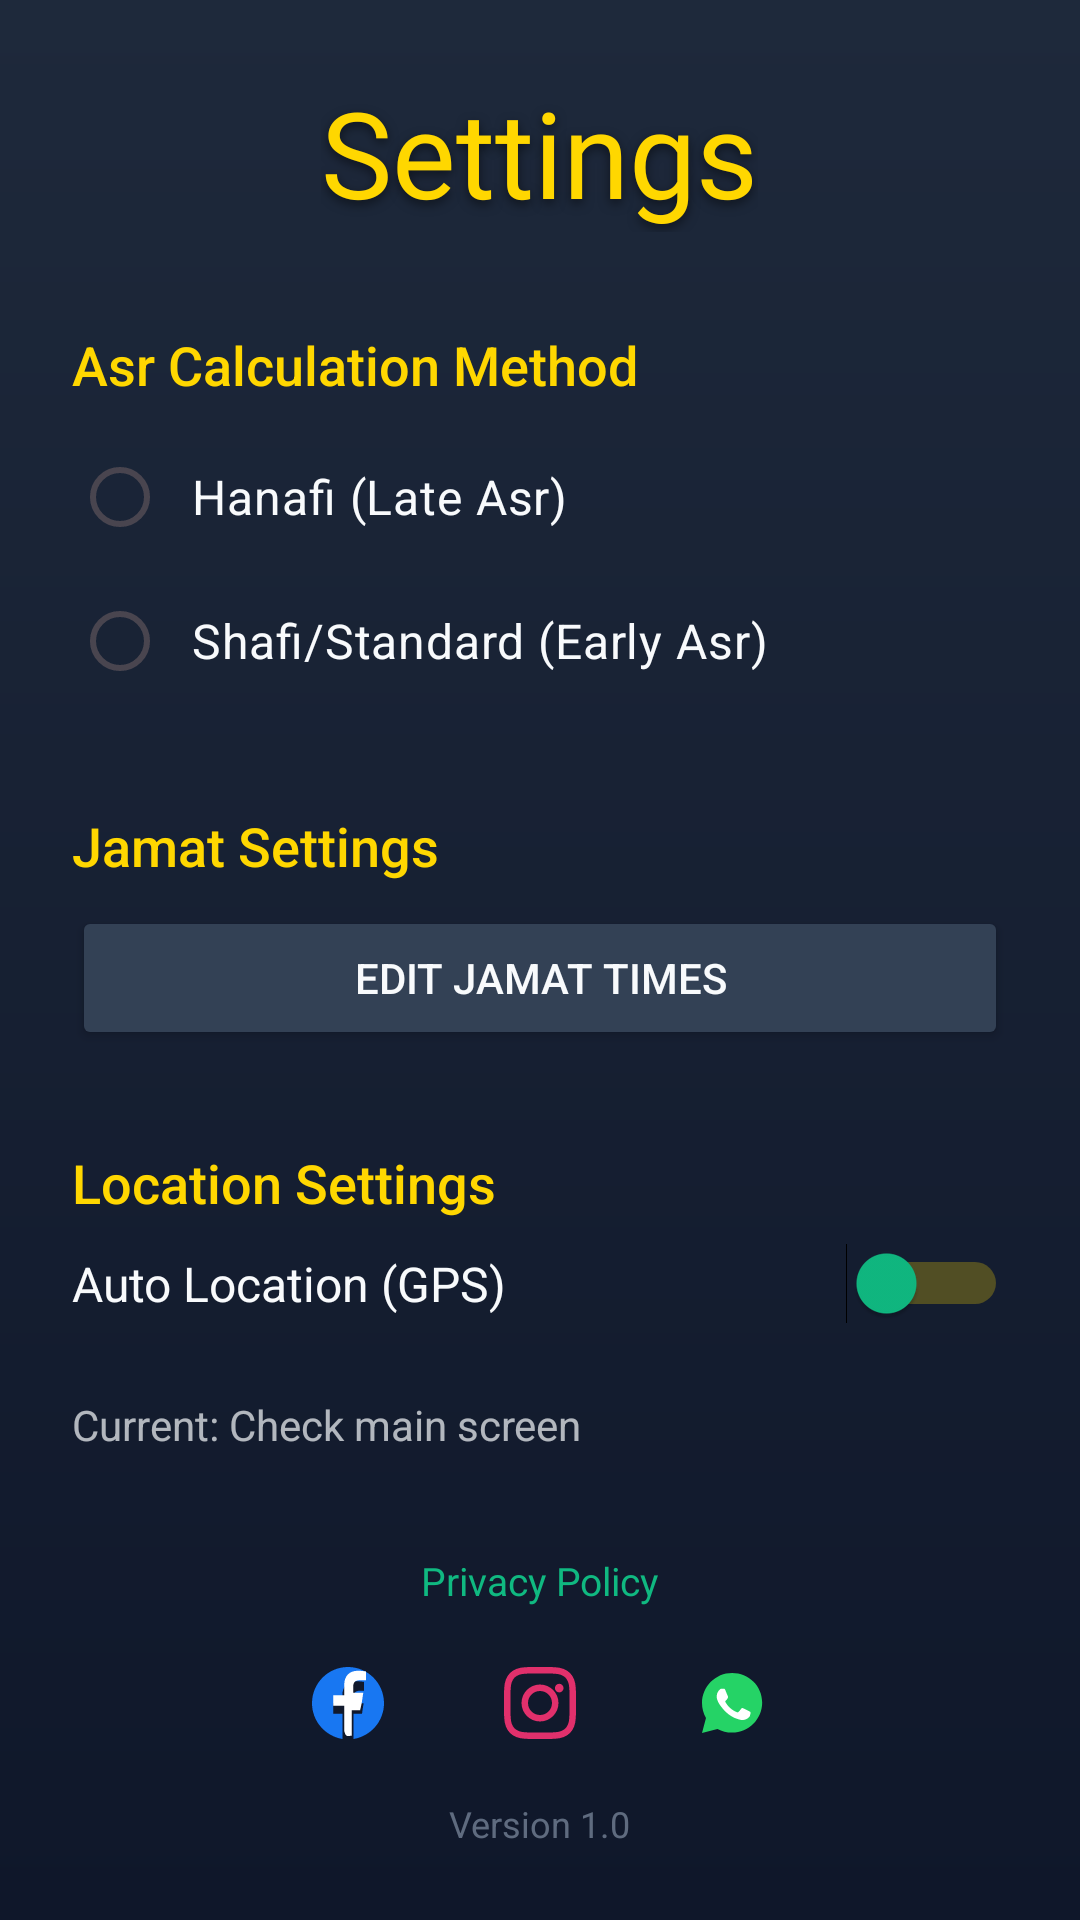

Produce the Android XML layout that renders to this screen, including the resource entries it uses.
<!-- AndroidManifest.xml: activity theme Theme.PrayerClock -->
<!-- res/layout/activity_settings.xml -->
<?xml version="1.0" encoding="utf-8"?>
<LinearLayout xmlns:android="http://schemas.android.com/apk/res/android"
    android:layout_width="match_parent"
    android:layout_height="match_parent"
    android:orientation="vertical"
    android:padding="24dp"
    android:background="@drawable/bg_gradient_main">

    <TextView
        android:layout_width="wrap_content"
        android:layout_height="wrap_content"
        android:text="Settings"
        android:textColor="@color/gold_accent"
        android:textSize="40sp"
        android:fontFamily="@font/jameel_noori_nastaleeq"
        android:layout_gravity="center_horizontal"
        android:layout_marginBottom="32dp"
        android:shadowColor="#80000000"
        android:shadowDx="0"
        android:shadowDy="4"
        android:shadowRadius="8"/>

    
    <TextView
        android:layout_width="wrap_content"
        android:layout_height="wrap_content"
        android:text="Asr Calculation Method"
        android:textColor="@color/gold_accent"
        android:textSize="18sp"
        android:fontFamily="sans-serif-medium"
        android:layout_marginBottom="8dp"/>

    <RadioGroup
        android:id="@+id/rgMadhab"
        android:layout_width="match_parent"
        android:layout_height="wrap_content"
        android:orientation="vertical"
        android:layout_marginBottom="32dp">

        <RadioButton
            android:id="@+id/rbHanafi"
            android:layout_width="wrap_content"
            android:layout_height="wrap_content"
            android:text="Hanafi (Late Asr)"
            android:textColor="@color/text_primary"
            android:buttonTint="@color/gold_accent"
            android:textSize="16sp"
            android:padding="8dp"/>

        <RadioButton
            android:id="@+id/rbShafi"
            android:layout_width="wrap_content"
            android:layout_height="wrap_content"
            android:text="Shafi/Standard (Early Asr)"
            android:textColor="@color/text_primary"
            android:buttonTint="@color/gold_accent"
            android:textSize="16sp"
            android:padding="8dp"/>
    </RadioGroup>

    
    <TextView
        android:layout_width="wrap_content"
        android:layout_height="wrap_content"
        android:text="Jamat Settings"
        android:textColor="@color/gold_accent"
        android:textSize="18sp"
        android:fontFamily="sans-serif-medium"
        android:layout_marginBottom="8dp"/>

    <Button
        android:id="@+id/btnEditJamatTimes"
        android:layout_width="match_parent"
        android:layout_height="wrap_content"
        android:text="Edit Jamat Times"
        android:textColor="@color/text_primary"
        android:backgroundTint="@color/slate_800"
        android:layout_marginBottom="32dp"/>

    
    <TextView
        android:layout_width="wrap_content"
        android:layout_height="wrap_content"
        android:text="Location Settings"
        android:textColor="@color/gold_accent"
        android:textSize="18sp"
        android:fontFamily="sans-serif-medium"
        android:layout_marginBottom="8dp"/>

    <LinearLayout
        android:layout_width="match_parent"
        android:layout_height="wrap_content"
        android:orientation="horizontal"
        android:gravity="center_vertical"
        android:layout_marginBottom="16dp">

        <TextView
            android:layout_width="0dp"
            android:layout_height="wrap_content"
            android:layout_weight="1"
            android:text="Auto Location (GPS)"
            android:textColor="@color/text_primary"
            android:textSize="16sp"/>

        <Switch
            android:id="@+id/switchAutoLocation"
            android:layout_width="wrap_content"
            android:layout_height="wrap_content"
            android:thumbTint="@color/emerald_500"
            android:trackTint="@color/gold_accent"/>
    </LinearLayout>

    <LinearLayout
        android:id="@+id/llManualSearch"
        android:layout_width="match_parent"
        android:layout_height="wrap_content"
        android:orientation="vertical"
        android:visibility="gone">

        <LinearLayout
            android:layout_width="match_parent"
            android:layout_height="wrap_content"
            android:orientation="horizontal"
            android:layout_marginBottom="8dp">

            <EditText
                android:id="@+id/etSearchQuery"
                android:layout_width="0dp"
                android:layout_height="wrap_content"
                android:layout_weight="1"
                android:hint="Enter City (e.g. Lahore)"
                android:textColor="@color/text_primary"
                android:textColorHint="@color/text_secondary"
                android:inputType="textCapWords"
                android:backgroundTint="@color/gold_accent"/>

            <Button
                android:id="@+id/btnSearch"
                android:layout_width="wrap_content"
                android:layout_height="wrap_content"
                android:text="Search"
                android:textColor="@color/text_primary"
                android:backgroundTint="@color/slate_800"/>
        </LinearLayout>
        
        <TextView
             android:text="Enter city name and search to set manual location."
             android:textColor="@color/text_secondary"
             android:alpha="0.8"
             android:textSize="12sp"
             android:layout_width="match_parent"
             android:layout_height="wrap_content"/>
    </LinearLayout>

    <TextView
        android:id="@+id/tvCurrentLocationInfo"
        android:layout_width="match_parent"
        android:layout_height="wrap_content"
        android:text="Current: Check main screen"
        android:textColor="@color/text_primary"
        android:alpha="0.7"
        android:layout_marginTop="8dp"
        android:textSize="14sp"/>
    <Space
        android:layout_width="match_parent"
        android:layout_height="0dp"
        android:layout_weight="1"/>

    <TextView
        android:id="@+id/tvPrivacyPolicy"
        android:layout_width="wrap_content"
        android:layout_height="wrap_content"
        android:layout_gravity="center_horizontal"
        android:layout_marginTop="16dp"
        android:text="Privacy Policy"
        android:textColor="@color/emerald_500"
        android:textSize="13sp"
        android:textStyle="normal"
        android:clickable="true"
        android:focusable="true"
        android:background="?attr/selectableItemBackgroundBorderless" />

    <LinearLayout
        android:layout_width="wrap_content"
        android:layout_height="wrap_content"
        android:layout_gravity="center_horizontal"
        android:layout_marginTop="8dp"
        android:orientation="horizontal">

        <ImageView
            android:id="@+id/btnFacebook"
            android:layout_width="48dp"
            android:layout_height="48dp"
            android:src="@drawable/ic_facebook"
            android:padding="12dp"
            android:background="?attr/selectableItemBackgroundBorderless"
            android:clickable="true"
            android:focusable="true"/>

        <ImageView
            android:id="@+id/btnInstagram"
            android:layout_width="48dp"
            android:layout_height="48dp"
            android:src="@drawable/ic_instagram"
            android:layout_marginStart="16dp"
            android:layout_marginEnd="16dp"
            android:padding="12dp"
            android:background="?attr/selectableItemBackgroundBorderless"
            android:clickable="true"
            android:focusable="true"/>

        <ImageView
            android:id="@+id/btnWhatsapp"
            android:layout_width="48dp"
            android:layout_height="48dp"
            android:src="@drawable/ic_whatsapp"
            android:padding="12dp"
            android:background="?attr/selectableItemBackgroundBorderless"
            android:clickable="true"
            android:focusable="true"/>
    </LinearLayout>

    <TextView
        android:id="@+id/tvAppVersion"
        android:layout_width="wrap_content"
        android:layout_height="wrap_content"
        android:text="Version 1.0"
        android:textColor="@color/text_secondary"
        android:alpha="0.6"
        android:textSize="12sp"
        android:layout_gravity="center_horizontal"
        android:layout_marginTop="8dp" />

</LinearLayout>
<!-- resources referenced by this layout -->
<resources>
  <color name="emerald_500">#10B981</color>
  <color name="gold_accent">#FFD700</color>
  <color name="slate_800">#334155</color>
  <color name="text_primary">#F8FAFC</color>
  <color name="text_secondary">#94A3B8</color>
  <!-- drawable bg_gradient_main (drawable) -->
  <?xml version="1.0" encoding="utf-8"?>
  <shape xmlns:android="http://schemas.android.com/apk/res/android"
      android:shape="rectangle">
      <gradient
          android:type="linear"
          android:angle="270"
          android:startColor="#1E293B"
          android:endColor="#0F172A" />
  </shape>
  <!-- drawable ic_facebook (drawable) -->
  <vector xmlns:android="http://schemas.android.com/apk/res/android"
      android:width="24dp"
      android:height="24dp"
      android:viewportWidth="24"
      android:viewportHeight="24">
    <path
        android:fillColor="#1877F2"
        android:pathData="M24,12.073C24,5.405 18.627,0 12,0S0,5.405 0,12.073c0,5.99 4.388,10.954 10.125,11.927v-8.437H7.078v-3.49h3.047V9.409c0,-3.007 1.792,-4.669 4.533,-4.669c1.312,0 2.686,0.235 2.686,0.235v2.953H15.83c-1.491,0 -1.956,0.925 -1.956,1.874v2.27h3.328l-0.532,3.49h-2.796v8.437C19.612,23.028 24,18.064 24,12.073z"/>
    <path
        android:fillColor="#FFFFFF"
        android:pathData="M16.561,12.073l0.532,-3.49h-3.328v-2.27c0,-0.949 0.465,-1.874 1.956,-1.874h2.247v-2.953c0,0 -1.374,-0.235 -2.686,-0.235c-2.741,0 -4.533,1.662 -4.533,4.669v3.49H7.078v3.49h3.671v8.437C11.168,22.955 11.581,23 12,23c0.419,0 0.832,-0.045 1.238,-0.126v-8.437h2.796z" />
  </vector>
  <!-- drawable ic_whatsapp (drawable) -->
  <vector xmlns:android="http://schemas.android.com/apk/res/android"
      android:width="24dp"
      android:height="24dp"
      android:viewportWidth="24"
      android:viewportHeight="24">
    <path
        android:fillColor="#25D366"
        android:pathData="M12.031,2C6.495,2 2,6.495 2,12.031c0,1.758 0.457,3.468 1.326,4.97L2,22l5.16,-1.353c1.455,0.796 3.099,1.215 4.871,1.215c5.535,0 10.031,-4.495 10.031,-10.031S17.566,2 12.031,2z"/>
    <path
        android:fillColor="#FFFFFF"
        android:pathData="M17.584,14.654c-0.277,-0.138 -1.636,-0.807 -1.89,-0.899c-0.254,-0.092 -0.438,-0.138 -0.623,0.138c-0.185,0.277 -0.716,0.899 -0.877,1.084c-0.162,0.185 -0.323,0.208 -0.6,0.07c-0.277,-0.138 -1.166,-0.431 -2.221,-1.374c-0.822,-0.735 -1.376,-1.642 -1.538,-1.919c-0.162,-0.277 -0.017,-0.427 0.122,-0.565c0.125,-0.125 0.277,-0.323 0.415,-0.485c0.138,-0.162 0.185,-0.277 0.277,-0.461c0.092,-0.185 0.046,-0.346 -0.023,-0.485c-0.069,-0.138 -0.623,-1.5 -0.853,-2.054c-0.224,-0.541 -0.452,-0.468 -0.623,-0.476c-0.162,-0.008 -0.346,-0.008 -0.531,-0.008c-0.185,0 -0.485,0.069 -0.738,0.346c-0.254,0.277 -0.969,0.946 -0.969,2.307c0,1.361 0.992,2.676 1.13,2.861c0.138,0.185 1.954,2.984 4.73,4.184c0.661,0.284 1.176,0.453 1.576,0.58c0.665,0.211 1.272,0.181 1.749,0.11c0.534,-0.08 1.636,-0.669 1.867,-1.315c0.231,-0.646 0.231,-1.2 0.162,-1.315C17.954,14.885 17.769,14.793 17.584,14.654z"/>
  </vector>
  <style name="Theme.PrayerClock" parent="Base.Theme.PrayerClock" />
  <style name="Base.Theme.PrayerClock" parent="Theme.Material3.DayNight.NoActionBar">
          
          <item name="colorPrimary">@color/midnight_blue</item>
          <item name="colorPrimaryVariant">@color/slate_900</item>
          <item name="android:statusBarColor">#1E293B</item> 
          <item name="android:windowLightStatusBar" tools:targetApi="m">false</item>
          <item name="android:windowBackground">@color/midnight_blue</item>
          <item name="android:colorBackground">@color/midnight_blue</item>
      </style>
  <color name="midnight_blue">#0F172A</color>
  <color name="slate_900">#1E293B</color>
</resources>
